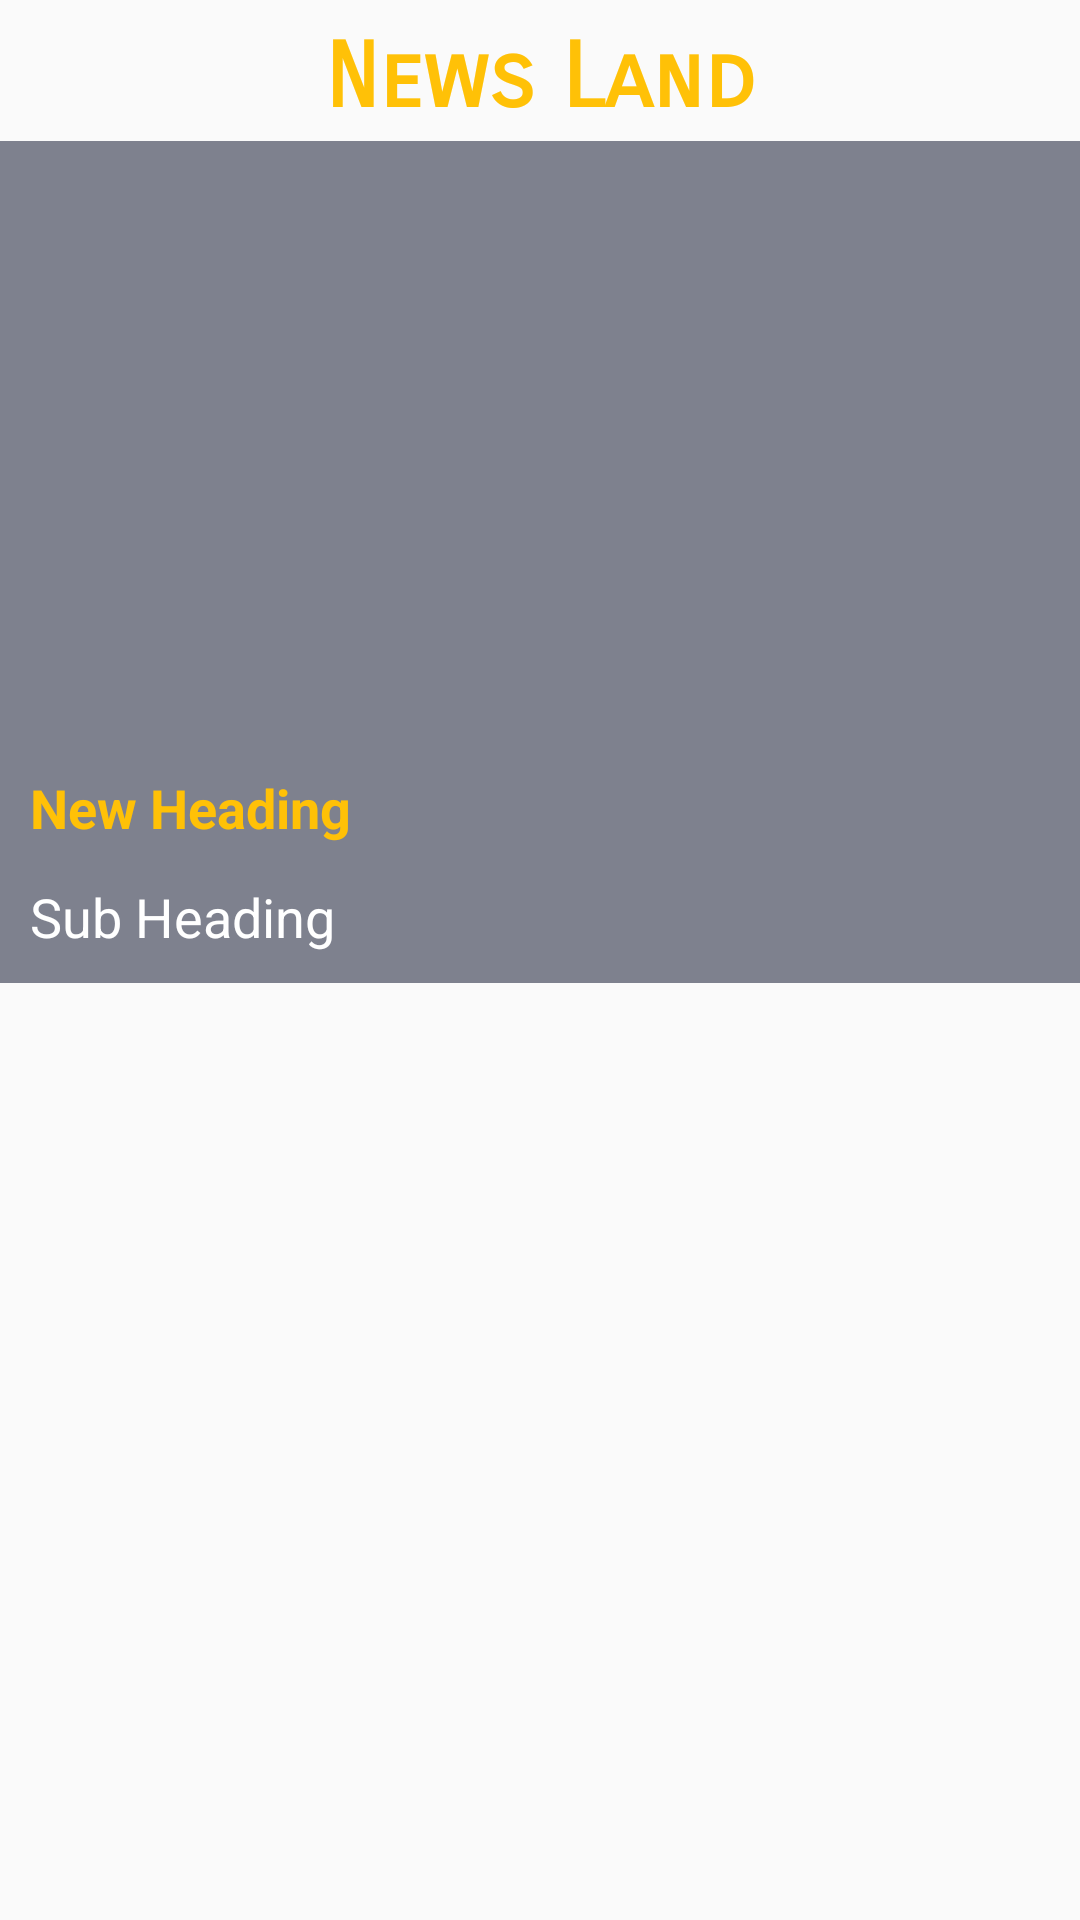

Produce the Android XML layout that renders to this screen, including the resource entries it uses.
<!-- AndroidManifest.xml: application theme Theme.NewsLand -->
<!-- res/layout/activity_news_show.xml -->
<?xml version="1.0" encoding="utf-8"?>
<RelativeLayout xmlns:android="http://schemas.android.com/apk/res/android"
    xmlns:app="http://schemas.android.com/apk/res-auto"
    xmlns:tools="http://schemas.android.com/tools"
    android:layout_width="match_parent"
    android:layout_height="match_parent"
    tools:context=".NewsShowActivity">
    <TextView
        android:layout_width="match_parent"
        android:layout_height="wrap_content"
        android:text="News Land"
        android:textStyle="bold"
        android:textColor="@color/yello"
        android:layout_marginTop="5dp"
        android:padding="3dp"
        android:textSize="30sp"
        android:id="@+id/app_title"
        android:fontFamily="sans-serif-smallcaps"
        android:gravity="center"
        />
    <RelativeLayout
        android:background="@color/black2"

        android:layout_width="match_parent"
        android:layout_height="wrap_content"
        android:padding="4dp"
        android:layout_below="@+id/app_title"
        >
        <ImageView
            android:layout_width="match_parent"
            android:layout_height="200dp"
            android:id="@+id/article_image_view"
            android:scaleType="centerCrop"
            />

        <TextView
            android:id="@+id/artile_title"
            android:layout_width="match_parent"
            android:layout_height="wrap_content"
            android:layout_below="@+id/article_image_view"
            android:layout_marginBottom="3dp"
            android:layout_marginEnd="3dp"
            android:layout_marginStart="3dp"
            android:layout_marginTop="3dp"
            android:maxLines="2"
            android:padding="3dp"
            android:text="New Heading"
            android:textColor="@color/yello"
            android:textSize="18sp"
            android:textStyle="bold" />

        <TextView
            android:id="@+id/artile_source"
            android:layout_width="match_parent"
            android:layout_height="wrap_content"
            android:layout_below="@+id/artile_title"
            android:layout_marginBottom="3dp"
            android:layout_marginEnd="3dp"
            android:layout_marginStart="3dp"
            android:layout_marginTop="3dp"
            android:maxLines="3"
            android:padding="3dp"
            android:text="Sub Heading"
            android:textColor="@color/white"
            android:textSize="18sp" />
    </RelativeLayout>


</RelativeLayout>
<!-- resources referenced by this layout -->
<resources>
  <color name="black2">#7E818E</color>
  <color name="white">#FFFFFFFF</color>
  <color name="yello">#FFC107</color>
  <style name="Theme.NewsLand" parent="Base.Theme.NewsLand" />
  <style name="Base.Theme.NewsLand" parent="Theme.AppCompat.Light.NoActionBar">
          
          
          
          <item name="android:statusBarColor">#00000000</item>
      </style>
</resources>
